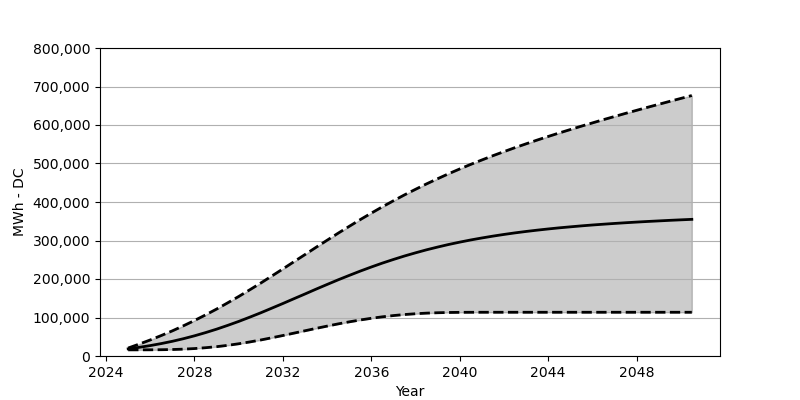

Data behind this chart, as committed beside it:
Date, Low, Base, High
2025-01, 15958, 18566, 20710
2025-07, 15989, 22473, 30906
2026-01, 16092, 27071, 41730
2026-07, 16319, 32266, 53152
2027-01, 16845, 38215, 65347
2027-07, 17803, 44864, 78336
2028-01, 19319, 52410, 92140
2028-07, 21494, 60688, 106655
2029-01, 24236, 69718, 121932
2029-07, 27638, 79429, 137942
2030-01, 31772, 89800, 154580
2030-07, 36441, 100748, 171806
2031-01, 41637, 112273, 189568
2031-07, 47317, 124190, 207670
2032-01, 53234, 136364, 226185
2032-07, 59368, 148756, 244864
2033-01, 65574, 161147, 263544
2033-07, 71687, 173579, 282233
2034-01, 77646, 185836, 300727
2034-07, 83367, 197774, 318922
2035-01, 88676, 209340, 336787
2035-07, 93542, 220474, 354189
2036-01, 97933, 231164, 371147
2036-07, 101768, 241277, 387486
2037-01, 105036, 250771, 403258
2037-07, 107696, 259698, 418443
2038-01, 109778, 268028, 433051
2038-07, 111335, 275811, 447060
2039-01, 112366, 282976, 460513
2039-07, 113025, 289635, 473440
2040-01, 113376, 295759, 485852
2040-07, 113520, 301418, 497769
2041-01, 113582, 306593, 509212
2041-07, 113592, 311335, 520232
2042-01, 113592, 315747, 530891
2042-07, 113592, 319778, 541179
2043-01, 113592, 323479, 551117
2043-07, 113592, 326829, 560766
2044-01, 113592, 329973, 570199
2044-07, 113592, 332870, 579322
2045-01, 113592, 335478, 588208
2045-07, 113592, 337963, 596939
2046-01, 113592, 340272, 605434
2046-07, 113592, 342303, 613887
2047-01, 113592, 344303, 622083
2047-07, 113592, 346117, 630175
2048-01, 113592, 347828, 638123
2048-07, 113592, 349436, 646030
2049-01, 113592, 350900, 653782
2049-07, 113592, 352354, 661421
2050-01, 113592, 353673, 669049
2050-07, 113592, 354931, 676544
